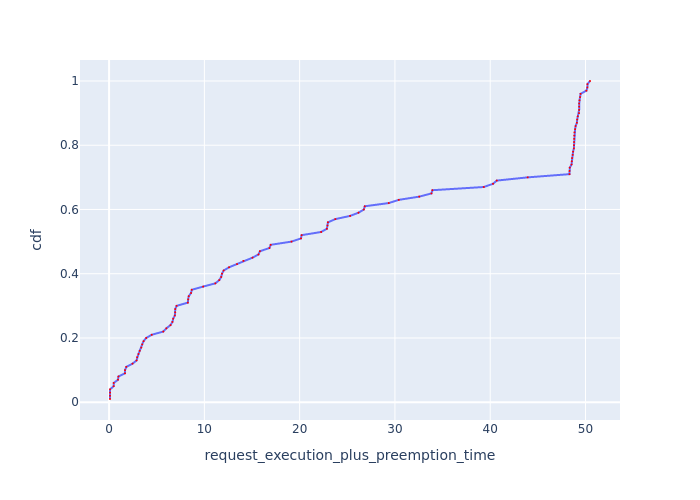

Data behind this chart, as committed beside it:
Request Id, request_execution_plus_preemption_time, cdf
0_27, 0.09609, 0.01
0_7, 0.09903, 0.02
0_96, 0.1048, 0.03
0_93, 0.1089, 0.04
0_24, 0.4813, 0.05
0_72, 0.4876, 0.06
0_82, 0.9354, 0.07
0_40, 0.98, 0.08
0_22, 1.667, 0.09
0_44, 1.671, 0.1
0_31, 1.81, 0.11
0_69, 2.458, 0.12
0_51, 2.882, 0.13
0_6, 2.943, 0.14
0_88, 3.084, 0.15
0_55, 3.215, 0.16
0_95, 3.38, 0.17
0_48, 3.477, 0.18
0_78, 3.619, 0.19
0_52, 3.896, 0.2
0_16, 4.477, 0.21
0_32, 5.69, 0.22
0_18, 6.013, 0.23
0_8, 6.446, 0.24
0_41, 6.65, 0.25
0_12, 6.728, 0.26
0_76, 6.902, 0.27
0_99, 6.944, 0.28
0_14, 6.944, 0.29
0_60, 7.088, 0.3
0_23, 8.265, 0.31
0_70, 8.301, 0.32
0_2, 8.358, 0.33
0_58, 8.602, 0.34
0_25, 8.677, 0.35
0_86, 9.876, 0.36
0_42, 11.15, 0.37
0_56, 11.57, 0.38
0_28, 11.77, 0.39
0_20, 11.85, 0.4
0_1, 12.03, 0.41
0_66, 12.59, 0.42
0_64, 13.43, 0.43
0_92, 14.1, 0.44
0_71, 15.05, 0.45
0_38, 15.68, 0.46
0_9, 15.83, 0.47
0_29, 16.83, 0.48
0_74, 16.96, 0.49
0_50, 19.14, 0.5
0_19, 20.14, 0.51
0_57, 20.2, 0.52
0_73, 22.26, 0.53
0_46, 22.86, 0.54
0_10, 22.92, 0.55
0_87, 22.97, 0.56
0_36, 23.74, 0.57
0_34, 25.29, 0.58
0_43, 26.18, 0.59
0_26, 26.74, 0.6
... 40 more rows
